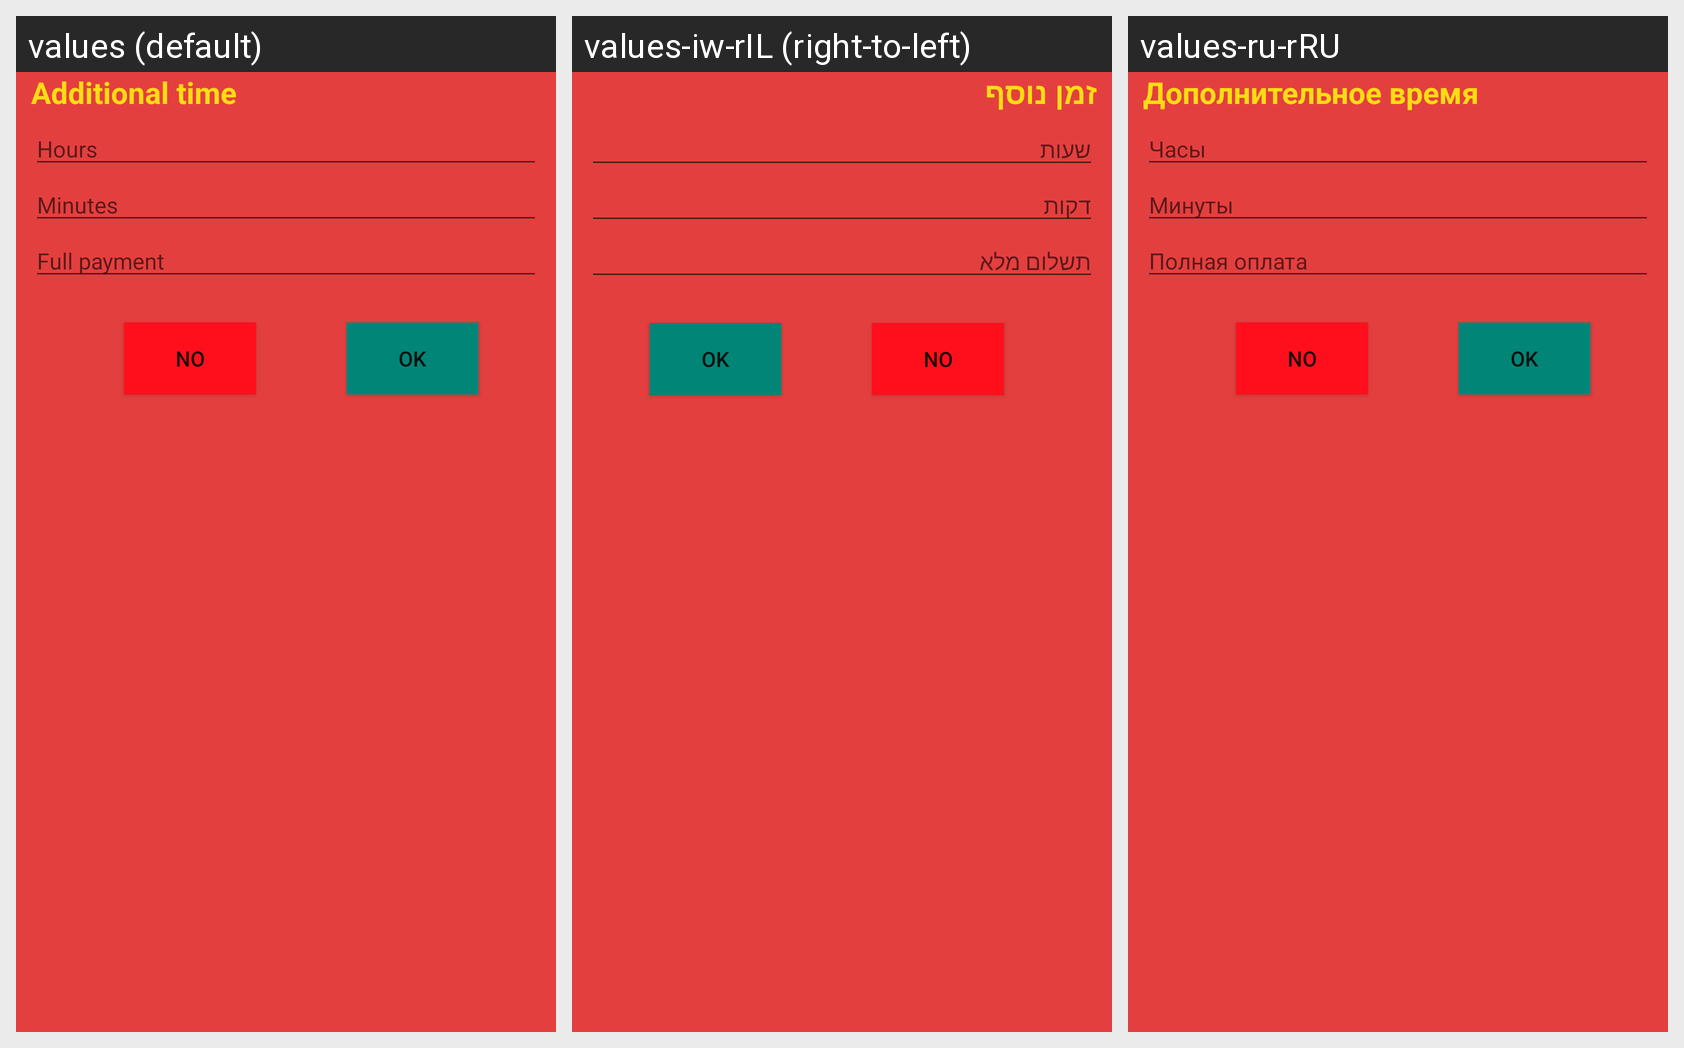

The Android screen above is rendered under several locales of the same app. Produce the string resources it draws, with the default and per-locale values.
Android screen res/layout/alert_dialog_for_editor_workday.xml rendered under 3 locales, left to right: values (default), values-iw-rIL (right-to-left), values-ru-rRU. Device: Nexus 5 (rendered at 1080×1920; each locale shown at half size, 540×960, under a caption strip naming it); theme AppTheme.NoActionBar.
Strings drawn on this screen, with the default value and each locale's value (text and hints the layout hard-codes, and strings that could not be matched under every locale, appear in the picture but are not listed):

tv_additionalTime
  values: Additional time
  values-iw-rIL: זמן נוסף
  values-ru-rRU: Дополнительное время

hint_hours
  values: Hours
  values-iw-rIL: שעות
  values-ru-rRU: Часы

hint_minutes
  values: Minutes
  values-iw-rIL: דקות
  values-ru-rRU: Минуты

hint_payment
  values: Full payment
  values-iw-rIL: תשלום מלא
  values-ru-rRU: Полная оплата
